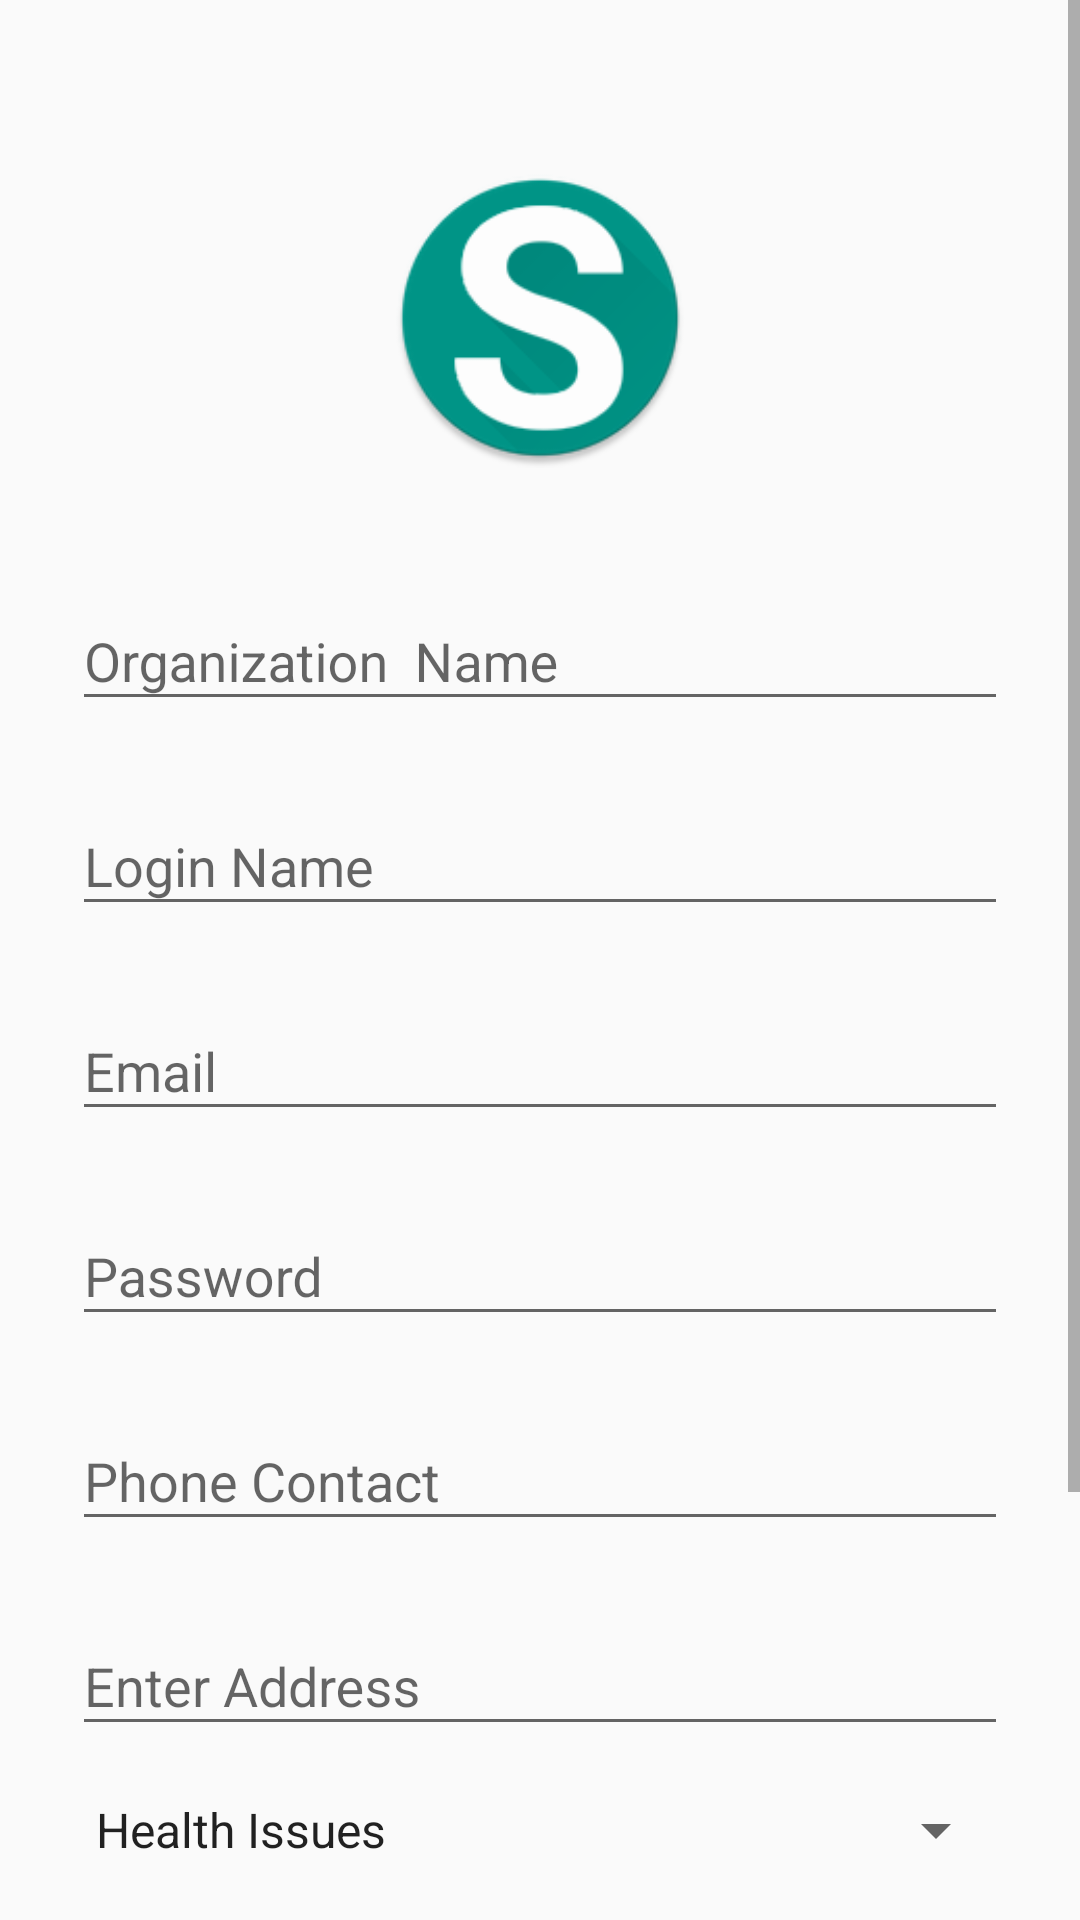

Android layout source for this screen:
<!-- AndroidManifest.xml: application theme AppTheme -->
<!-- res/layout/activity_org_signup.xml -->
<?xml version="1.0" encoding="utf-8"?>
<ScrollView
    xmlns:android="http://schemas.android.com/apk/res/android"
    android:layout_width="fill_parent"
    android:layout_height="fill_parent"
    android:fitsSystemWindows="true">

    <LinearLayout
        android:orientation="vertical"
        android:layout_width="match_parent"
        android:layout_height="wrap_content"
        android:paddingTop="56dp"
        android:paddingLeft="24dp"
        android:paddingRight="24dp">

        <ImageView android:src="@mipmap/ic_launcher"
            android:layout_width="100dp"
            android:layout_height="100dp"
            android:layout_marginBottom="24dp"
            android:layout_gravity="center_horizontal" />

        
        <android.support.design.widget.TextInputLayout
            android:layout_width="match_parent"
            android:layout_height="wrap_content"
            android:layout_marginTop="8dp"
            android:layout_marginBottom="8dp">
            <EditText android:id="@+id/org_signup_name"
                android:layout_width="match_parent"
                android:layout_height="wrap_content"
                android:inputType="textCapWords"
                android:hint="Organization  Name" />
        </android.support.design.widget.TextInputLayout>



        
        <android.support.design.widget.TextInputLayout
            android:layout_width="match_parent"
            android:layout_height="wrap_content"
            android:layout_marginTop="8dp"
            android:layout_marginBottom="8dp">
            <EditText android:id="@+id/org_signup_login_name"
                android:layout_width="match_parent"
                android:layout_height="wrap_content"
                android:inputType="textCapWords"
                android:hint="Login Name" />
        </android.support.design.widget.TextInputLayout>

        
        <android.support.design.widget.TextInputLayout
            android:layout_width="match_parent"
            android:layout_height="wrap_content"
            android:layout_marginTop="8dp"
            android:layout_marginBottom="8dp">
            <EditText android:id="@+id/org_signup_email"
                android:layout_width="match_parent"
                android:layout_height="wrap_content"
                android:inputType="textEmailAddress"
                android:hint="Email" />
        </android.support.design.widget.TextInputLayout>

        
        <android.support.design.widget.TextInputLayout
            android:layout_width="match_parent"
            android:layout_height="wrap_content"
            android:layout_marginTop="8dp"
            android:layout_marginBottom="8dp">
            <EditText android:id="@+id/org_signup_password"
                android:layout_width="match_parent"
                android:layout_height="wrap_content"
                android:inputType="textPassword"
                android:hint="Password"/>
        </android.support.design.widget.TextInputLayout>

        
        <android.support.design.widget.TextInputLayout
            android:layout_width="match_parent"
            android:layout_height="wrap_content"
            android:layout_marginTop="8dp"
            android:layout_marginBottom="8dp">
            <EditText android:id="@+id/org_signup_phone"
                android:layout_width="match_parent"
                android:layout_height="wrap_content"
                android:inputType="phone"
                android:hint="Phone Contact"/>
        </android.support.design.widget.TextInputLayout>

        
        <android.support.design.widget.TextInputLayout
            android:layout_width="match_parent"
            android:layout_height="wrap_content"
            android:layout_marginTop="8dp"
            android:layout_marginBottom="8dp">
            <EditText android:id="@+id/org_signup_address"
                android:layout_width="match_parent"
                android:layout_height="wrap_content"
                android:inputType="textPostalAddress"
                android:hint="Enter Address"/>
        </android.support.design.widget.TextInputLayout>

        
        <Spinner
            android:layout_width="match_parent"
            android:layout_height="wrap_content"
            android:layout_marginTop="8dp"
            android:layout_marginBottom="8dp"
            android:id="@+id/org_spinner_categories"
            android:entries="@array/org_categories"
            />

        <TextView
            android:id="@+id/org_description"
            android:layout_width="match_parent"
            android:layout_height="wrap_content"
            android:lines="3"/>



        
        <android.support.v7.widget.AppCompatButton
            android:id="@+id/org_signup_btn"
            android:layout_width="fill_parent"
            android:layout_height="wrap_content"
            android:layout_marginTop="24dp"
            android:layout_marginBottom="24dp"
            android:padding="12dp"
            android:text="Create Account"/>

        <TextView android:id="@+id/org_link_login"
            android:layout_width="fill_parent"
            android:layout_height="wrap_content"
            android:layout_marginBottom="24dp"
            android:text="Already a member? Login"
            android:gravity="center"
            android:textSize="16dip"/>

    </LinearLayout>
</ScrollView>
<!-- resources referenced by this layout -->
<resources>
  <string-array name="org_categories">
          <item> Health Issues</item>
          <item> Social Injustice</item>
          <item> Animal Rights</item>
      </string-array>
  <!-- mipmap ic_launcher: png bitmap (mipmap-hdpi, 5394 bytes) -->
  <style name="AppTheme" parent="Theme.AppCompat.Light.DarkActionBar">
          
          <item name="colorPrimary">@color/colorPrimary</item>
          <item name="colorPrimaryDark">@color/colorPrimaryDark</item>
          <item name="colorAccent">@color/colorAccent</item>
      </style>
  <color name="colorPrimary">#673AB7</color>
  <color name="colorPrimaryDark">#512DA8</color>
  <color name="colorAccent">#FF4081</color>
</resources>
